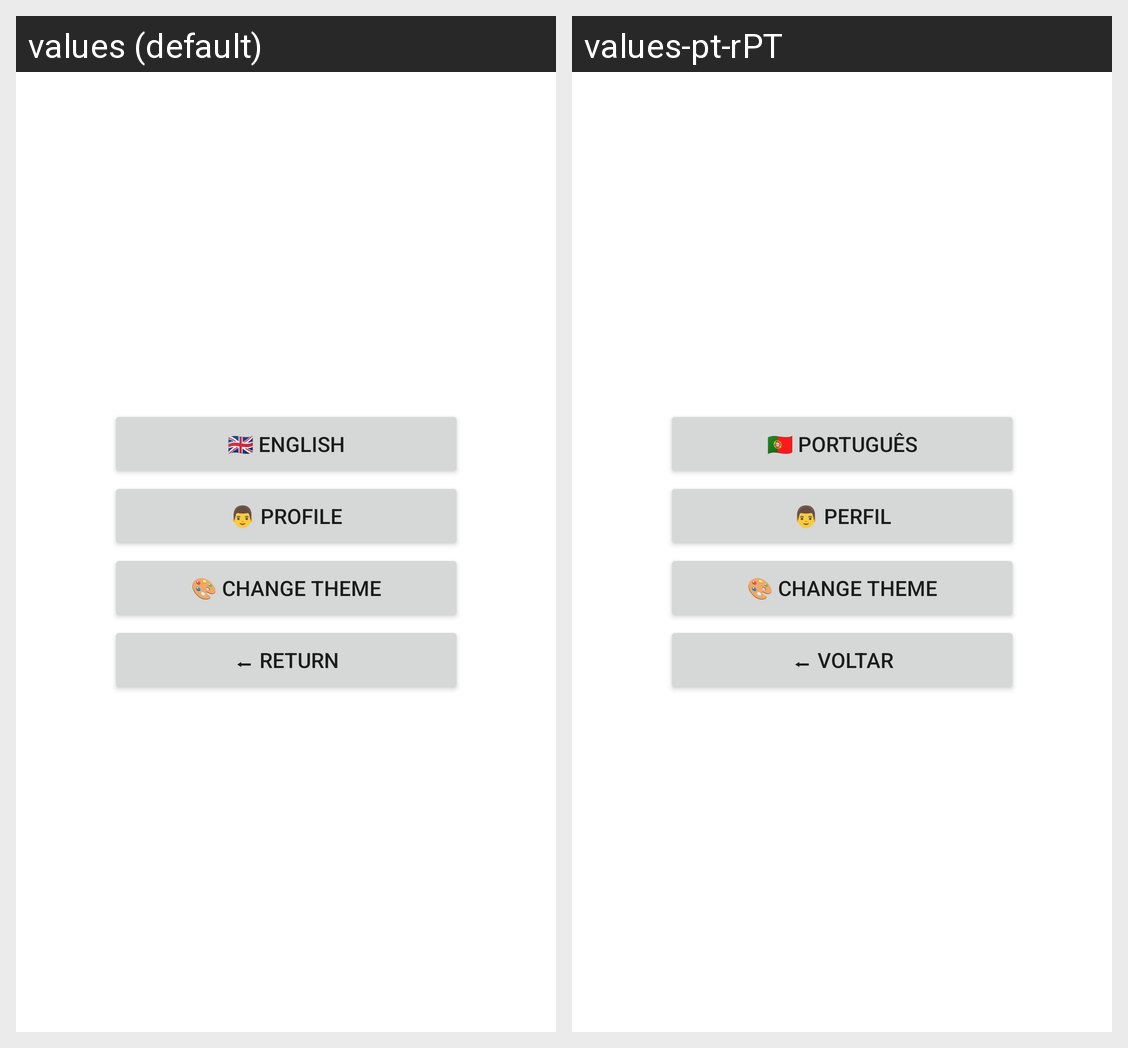

The Android screen above is rendered under two locales of the same app. Produce the string resources it draws, with the default and per-locale values.
Android screen res/layout/activity_settings.xml rendered under 2 locales, left to right: values (default), values-pt-rPT. Device: Nexus 5 (rendered at 1080×1920; each locale shown at half size, 540×960, under a caption strip naming it); theme Theme.AMOV_2022_2023_TP1.
Strings drawn on this screen, with the default value and each locale's value (text and hints the layout hard-codes, and strings that could not be matched under every locale, appear in the picture but are not listed):

app_lang
  values: 🇬🇧 English
  values-pt-rPT: 🇵🇹 Português

settings_profile
  values: 👨 Profile‍
  values-pt-rPT: 👨 Perfil

change_theme
  values: 🎨 CHANGE THEME
  values-pt-rPT: 🎨 CHANGE THEME

app_back
  values: ⬅ Return
  values-pt-rPT: ⬅ Voltar
